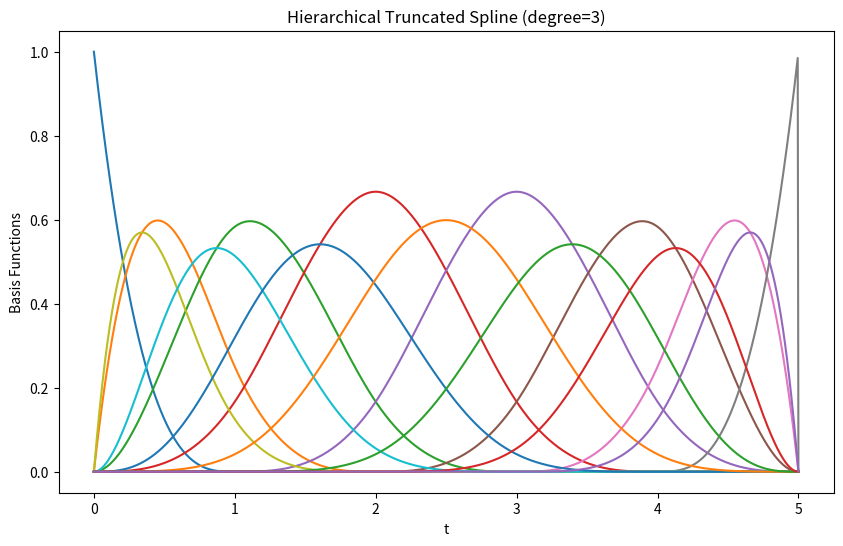

Write the Python code that produced this figure.
import numpy as np
import matplotlib.pyplot as plt


def basis_function(t, i, k, knots):
    if k == 0:
        return 1.0 if knots[i] <= t < knots[i + 1] else 0.0
    else:
        alpha = (t - knots[i]) / (knots[i + k] - knots[i]) if (knots[i + k] - knots[i]) != 0 else 0.0
        beta = (knots[i + k + 1] - t) / (knots[i + k + 1] - knots[i + 1]) if (knots[i + k + 1] - knots[
            i + 1]) != 0 else 0.0
        return alpha * basis_function(t, i, k - 1, knots) + beta * basis_function(t, i + 1, k - 1, knots)


def generate_basis_functions(t, k, knots):
    n = len(knots) - k - 1
    basis_functions = np.zeros((n, len(t)))

    for i in range(n):
        basis_functions[i] = [basis_function(ti, i, k, knots) for ti in t]

    return basis_functions


def hierarchical_truncated_spline(k, knots, t_range):
    t = np.linspace(t_range[0], t_range[1], 1000)

    basis_k = generate_basis_functions(t, k, knots)
    basis_k_plus_one = generate_basis_functions(t, k + 1, knots)

    min_columns = min(basis_k.shape[1], basis_k_plus_one.shape[1])
    active_basis_k = basis_k[:, :min_columns]
    active_basis_k_plus_one = basis_k_plus_one[:, :min_columns]

    hierarchical_basis = np.vstack([active_basis_k, active_basis_k_plus_one])

    return t, hierarchical_basis

k = 3

#节点向量
knots = [0, 0, 0, 0, 1, 2, 3, 4, 5, 5, 5, 5]

t_range = (0, 5)

t, hierarchical_basis = hierarchical_truncated_spline(k, knots, t_range)

plt.figure(figsize=(10, 6))
plt.plot(t, hierarchical_basis.T)
plt.title(f'Hierarchical Truncated Spline (degree={k})')
plt.xlabel('t')
plt.ylabel('Basis Functions')
plt.show()
